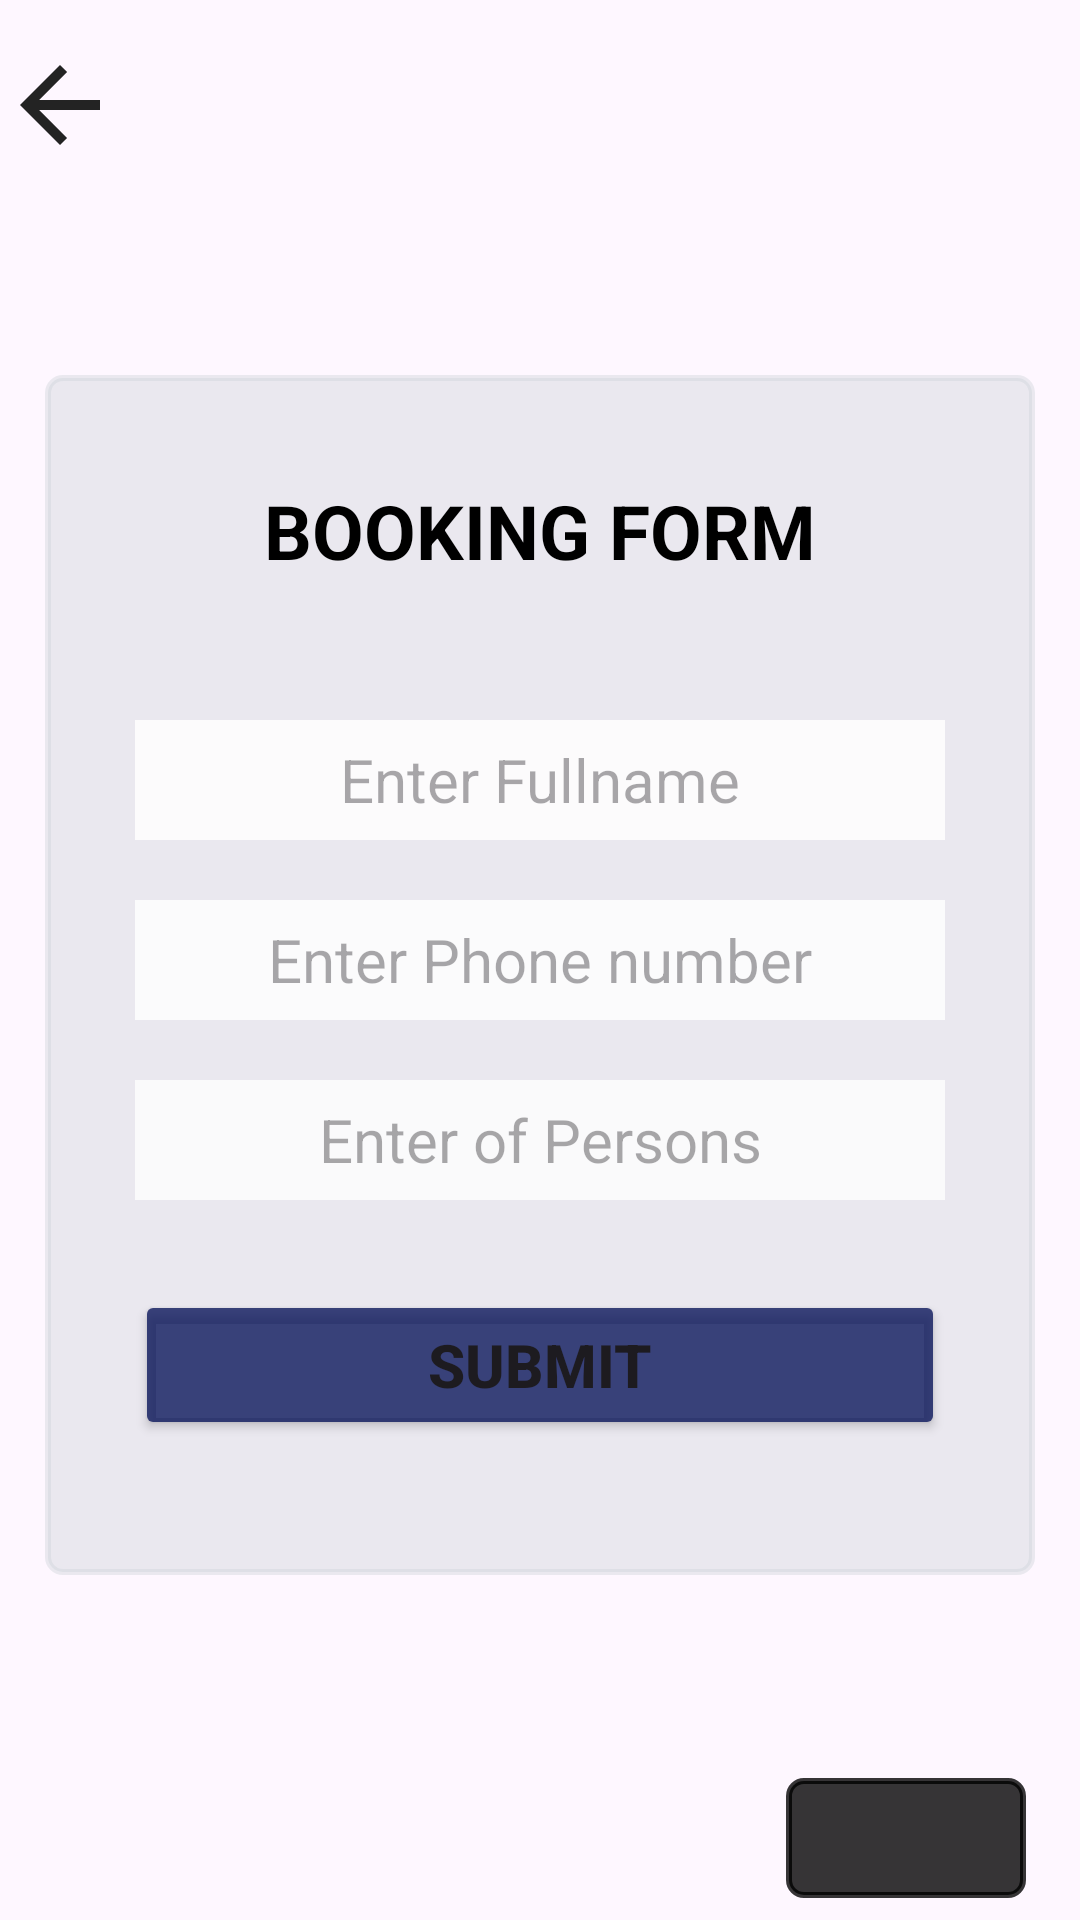

Write the Android layout XML for this screen, with the resource values it uses.
<!-- AndroidManifest.xml: application theme Theme.AdventurePlus -->
<!-- res/layout/activity_booking_page.xml -->
<?xml version="1.0" encoding="utf-8"?>
<androidx.constraintlayout.widget.ConstraintLayout xmlns:android="http://schemas.android.com/apk/res/android"
    xmlns:app="http://schemas.android.com/apk/res-auto"
    xmlns:tools="http://schemas.android.com/tools"
    android:layout_width="match_parent"
    android:layout_height="match_parent"
    android:paddingTop="10dp"
    tools:context=".BookingPageActivity">

    <ImageView
        android:id="@+id/backpagearrow"
        android:layout_width="match_parent"
        android:layout_height="50dp"
        android:paddingEnd="320dp"
        android:src="@drawable/baseline_arrow_back_24"
        app:layout_constraintEnd_toEndOf="parent"
        app:layout_constraintHorizontal_bias="0.093"
        app:layout_constraintStart_toStartOf="parent"
        app:layout_constraintTop_toTopOf="parent" />

    <ImageView
        android:layout_width="match_parent"
        android:layout_height="140dp"
        android:layout_marginTop="40dp"
        android:src="@drawable/bookingicon"
        app:layout_constraintEnd_toEndOf="parent"
        app:layout_constraintStart_toStartOf="parent"
        app:layout_constraintTop_toTopOf="parent" />

        <LinearLayout
            android:id="@+id/linearLayout"
            android:layout_width="match_parent"
            android:layout_height="400dp"
            android:layout_marginStart="15dp"
            android:layout_marginEnd="15dp"
            android:paddingTop="35dp"
            android:background="@drawable/input_bg"
            android:backgroundTint="#63CAD1D6"
            android:orientation="vertical"
            app:layout_constraintBottom_toBottomOf="parent"
            app:layout_constraintEnd_toEndOf="parent"
            app:layout_constraintStart_toStartOf="parent"
            app:layout_constraintTop_toTopOf="parent">

          

            <TextView
                android:layout_width="match_parent"
                android:layout_height="40dp"
                android:text="BOOKING FORM"
                android:textAlignment="center"
                android:textColor="@color/black"
                android:textStyle="bold"
                android:textSize="25sp" />


            <EditText
                android:id="@+id/BookingNameET"
                android:layout_width="match_parent"
                android:layout_height="40dp"
                android:layout_marginStart="30dp"
                android:layout_marginTop="40dp"
                android:layout_marginEnd="30dp"
                android:background="#D8FFFFFF"
                android:hint="Enter Fullname"
                android:inputType="text"
                android:textAlignment="center"
                android:textColor="@color/black"
                android:textSize="20sp"
                app:layout_constraintEnd_toEndOf="parent"
                app:layout_constraintHorizontal_bias="0.0"
                app:layout_constraintStart_toStartOf="parent"
                app:layout_constraintTop_toBottomOf="@+id/imageView2" />

            <EditText
                android:id="@+id/BookingPhoneTV"
                android:layout_width="match_parent"
                android:layout_height="40dp"
                android:layout_marginStart="30dp"
                android:layout_marginEnd="30dp"
                android:layout_marginTop="20dp"
                android:layout_marginBottom="20dp"
                android:background="#D2FFFFFF"
                android:hint="Enter Phone number"
                android:inputType="date"
                android:textAlignment="center"
                android:textSize="20sp"
                app:layout_constraintEnd_toEndOf="parent"
                app:layout_constraintStart_toStartOf="parent"
                app:layout_constraintTop_toBottomOf="@+id/textView7" />

            <EditText
                android:id="@+id/BookingPersonsET"
                android:layout_width="match_parent"
                android:layout_height="40dp"
                android:layout_marginStart="30dp"
                android:layout_marginEnd="30dp"
                android:background="#C8FFFFFF"
                android:hint="Enter of Persons"
                android:inputType="number"
                android:textAlignment="center"
                android:textSize="20sp"
                app:layout_constraintEnd_toEndOf="parent"
                app:layout_constraintStart_toStartOf="parent"
                app:layout_constraintTop_toBottomOf="@+id/textView10" />

            <Button
                android:id="@+id/SubmitBtn"
                android:layout_width="match_parent"
                android:layout_height="50dp"
                android:layout_marginStart="30dp"
                android:layout_marginTop="30dp"
                android:layout_marginEnd="30sp"
                android:layout_marginBottom="10dp"
                android:backgroundTint="#C808145A"
                android:text="SUBMIT"
                android:textSize="20dp"
                android:textStyle="bold"
                app:layout_constraintEnd_toEndOf="parent"
                app:layout_constraintStart_toStartOf="parent"
                app:layout_constraintTop_toBottomOf="@+id/textView11" />
        </LinearLayout>


    <ImageView
        android:id="@+id/LogOutBtn"
        android:layout_width="80dp"
        android:layout_height="40dp"
        android:src="@drawable/logouticon"
        android:padding="10dp"
        android:layout_marginTop="60dp"
        android:backgroundTint="#C9000000"
        android:background="@drawable/input_bg"
        app:layout_constraintBottom_toBottomOf="parent"
        app:layout_constraintEnd_toEndOf="parent"
        app:layout_constraintHorizontal_bias="0.936"
        app:layout_constraintStart_toStartOf="parent"
        app:layout_constraintTop_toBottomOf="@+id/linearLayout" />


</androidx.constraintlayout.widget.ConstraintLayout>
<!-- resources referenced by this layout -->
<resources>
  <color name="black">#FF000000</color>
  <!-- drawable baseline_arrow_back_24 (drawable) -->
  <vector android:alpha="0.9" android:autoMirrored="true"
      android:height="35dp" android:tint="#090909"
      android:viewportHeight="24" android:viewportWidth="24"
      android:width="35dp" xmlns:android="http://schemas.android.com/apk/res/android">
      <path android:fillColor="@android:color/white" android:pathData="M20,11H7.83l5.59,-5.59L12,4l-8,8 8,8 1.41,-1.41L7.83,13H20v-2z"/>
  </vector>
  <!-- drawable ic_launcher_foreground (drawable) -->
  <vector xmlns:android="http://schemas.android.com/apk/res/android"
      android:width="108dp"
      android:height="108dp"
      android:viewportWidth="24"
      android:viewportHeight="24"
      android:tint="#AF1212">
    <group android:scaleX="0.5568"
        android:scaleY="0.5568"
        android:translateX="5.3184"
        android:translateY="5.3184">
      <path
          android:fillColor="@android:color/white"
          android:pathData="M19.3,16.9c0.4,-0.7 0.7,-1.5 0.7,-2.4c0,-2.5 -2,-4.5 -4.5,-4.5S11,12 11,14.5s2,4.5 4.5,4.5c0.9,0 1.7,-0.3 2.4,-0.7l3.2,3.2l1.4,-1.4L19.3,16.9zM15.5,17c-1.4,0 -2.5,-1.1 -2.5,-2.5s1.1,-2.5 2.5,-2.5s2.5,1.1 2.5,2.5S16.9,17 15.5,17zM12,20v2C6.48,22 2,17.52 2,12C2,6.48 6.48,2 12,2c4.84,0 8.87,3.44 9.8,8h-2.07c-0.64,-2.46 -2.4,-4.47 -4.73,-5.41V5c0,1.1 -0.9,2 -2,2h-2v2c0,0.55 -0.45,1 -1,1H8v2h2v3H9l-4.79,-4.79C4.08,10.79 4,11.38 4,12C4,16.41 7.59,20 12,20z"/>
    </group>
  </vector>
  <!-- drawable input_bg (drawable) -->
  <?xml version="1.0" encoding="utf-8"?>
  <selector xmlns:android="http://schemas.android.com/apk/res/android">
  <item>
      <shape>
          <corners android:radius="5dp"/>
          <stroke android:color="@color/white" android:width="2dp"/>
  
      </shape>
  </item>
  
  
  </selector>
  <style name="Theme.AdventurePlus" parent="Base.Theme.AdventurePlus" />
  <color name="white">#FFFFFFFF</color>
  <style name="Base.Theme.AdventurePlus" parent="Theme.Material3.DayNight.NoActionBar">
          
          
      </style>
</resources>
